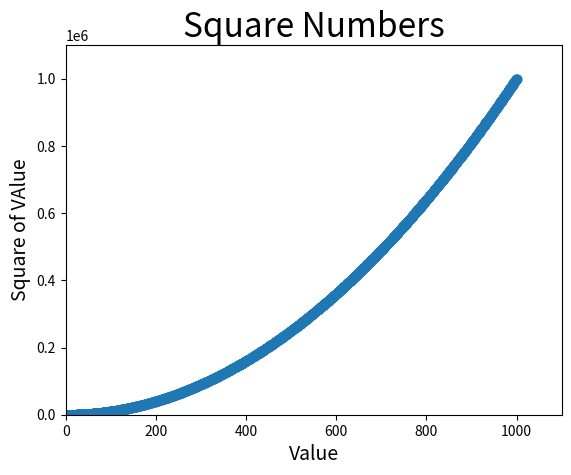

The script that saved this image: (Note: this script raises an exception after producing the figure.)
import matplotlib.pyplot as plt

x_values = list(range(1,1001))
y_values = [x**2 for x in x_values]

plt.scatter(x_values, y_values, s=40)

#Set chart title and label axes
plt.title("Square Numbers", fontsize=24)
plt.xlabel ("Value", fontsize=14)
plt.ylabel("Square of VAlue", fontsize=14)

#set the range for each axis
plt.axis([0,1100, 0, 1100000])

# Set siz eof tick labels
plt.tick_params(axis="bot", which="major", labelszie=14)

plt.show()